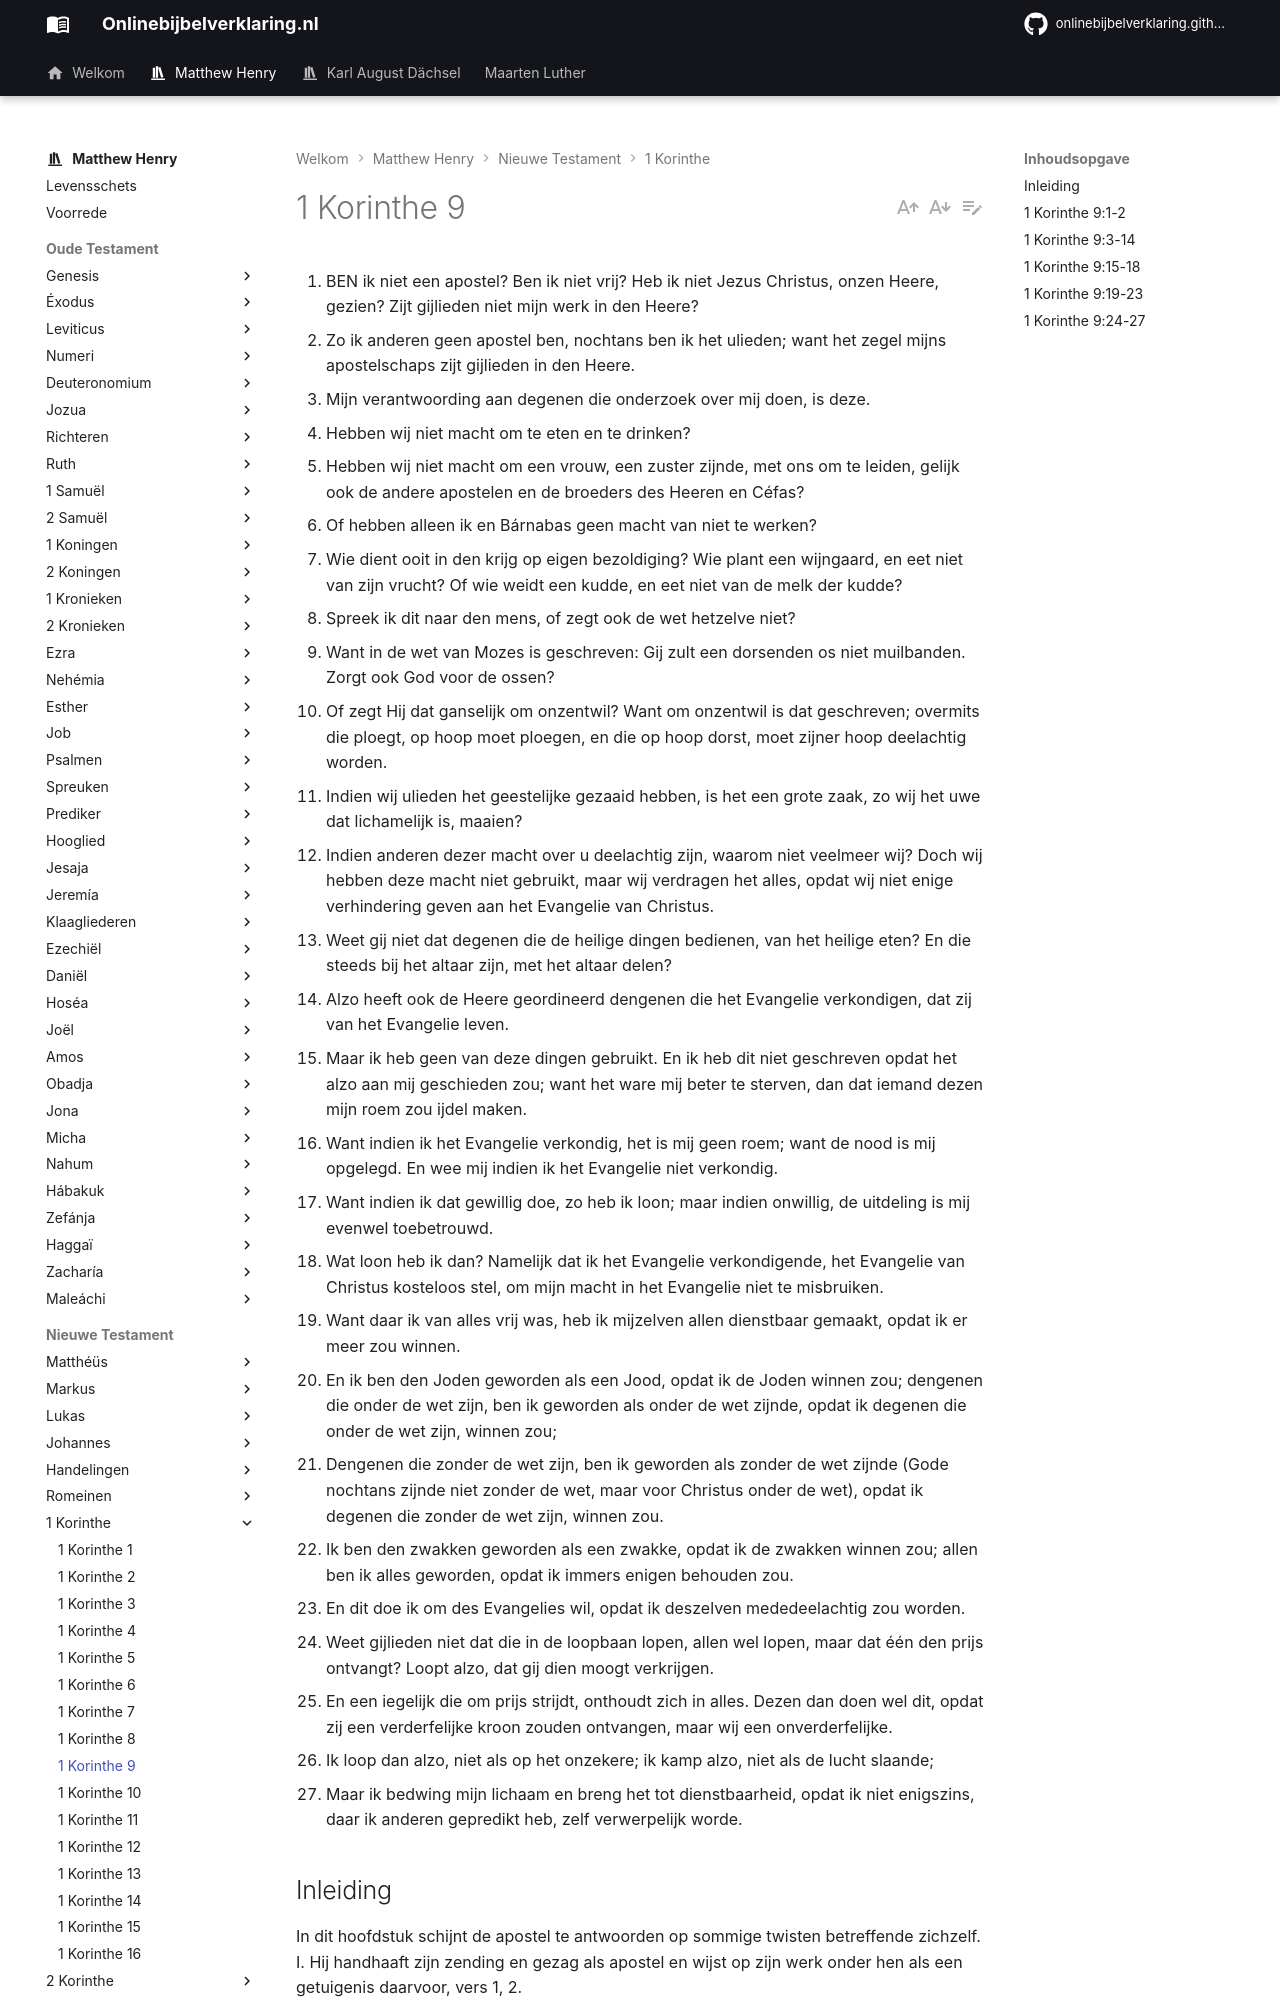

repository: onlinebijbelverklaring/onlinebijbelverklaring.github.io · page: matthewhenry/1Korinthe/1Korinthe9/index.html · generator: mkdocs

1. BEN ik niet een apostel? Ben ik niet vrij? Heb ik niet Jezus Christus, onzen Heere, gezien? Zijt gijlieden niet mijn werk in den Heere?
2. Zo ik anderen geen apostel ben, nochtans ben ik het ulieden; want het zegel mijns apostelschaps zijt gijlieden in den Heere.
3. Mijn verantwoording aan degenen die onderzoek over mij doen, is deze.
4. Hebben wij niet macht om te eten en te drinken?
5. Hebben wij niet macht om een vrouw, een zuster zijnde, met ons om te leiden, gelijk ook de andere apostelen en de broeders des Heeren en Céfas?
6. Of hebben alleen ik en Bárnabas geen macht van niet te werken?
7. Wie dient ooit in den krijg op eigen bezoldiging? Wie plant een wijngaard, en eet niet van zijn vrucht? Of wie weidt een kudde, en eet niet van de melk der kudde?
8. Spreek ik dit naar den mens, of zegt ook de wet hetzelve niet?
9. Want in de wet van Mozes is geschreven: Gij zult een dorsenden os niet muilbanden. Zorgt ook God voor de ossen?
10. Of zegt Hij dat ganselijk om onzentwil? Want om onzentwil is dat geschreven; overmits die ploegt, op hoop moet ploegen, en die op hoop dorst, moet zijner hoop deelachtig worden.
11. Indien wij ulieden het geestelijke gezaaid hebben, is het een grote zaak, zo wij het uwe dat lichamelijk is, maaien?
12. Indien anderen dezer macht over u deelachtig zijn, waarom niet veelmeer wij? Doch wij hebben deze macht niet gebruikt, maar wij verdragen het alles, opdat wij niet enige verhindering geven aan het Evangelie van Christus.
13. Weet gij niet dat degenen die de heilige dingen bedienen, van het heilige eten? En die steeds bij het altaar zijn, met het altaar delen?
14. Alzo heeft ook de Heere geordineerd dengenen die het Evangelie verkondigen, dat zij van het Evangelie leven.
15. Maar ik heb geen van deze dingen gebruikt. En ik heb dit niet geschreven opdat het alzo aan mij geschieden zou; want het ware mij beter te sterven, dan dat iemand dezen mijn roem zou ijdel maken.
16. Want indien ik het Evangelie verkondig, het is mij geen roem; want de nood is mij opgelegd. En wee mij indien ik het Evangelie niet verkondig.
17. Want indien ik dat gewillig doe, zo heb ik loon; maar indien onwillig, de uitdeling is mij evenwel toebetrouwd.
18. Wat loon heb ik dan? Namelijk dat ik het Evangelie verkondigende, het Evangelie van Christus kosteloos stel, om mijn macht in het Evangelie niet te misbruiken.
19. Want daar ik van alles vrij was, heb ik mijzelven allen dienstbaar gemaakt, opdat ik er meer zou winnen.
20. En ik ben den Joden geworden als een Jood, opdat ik de Joden winnen zou; dengenen die onder de wet zijn, ben ik geworden als onder de wet zijnde, opdat ik degenen die onder de wet zijn, winnen zou;
21. Dengenen die zonder de wet zijn, ben ik geworden als zonder de wet zijnde (Gode nochtans zijnde niet zonder de wet, maar voor Christus onder de wet), opdat ik degenen die zonder de wet zijn, winnen zou.
22. Ik ben den zwakken geworden als een zwakke, opdat ik de zwakken winnen zou; allen ben ik alles geworden, opdat ik immers enigen behouden zou.
23. En dit doe ik om des Evangelies wil, opdat ik deszelven mededeelachtig zou worden.
24. Weet gijlieden niet dat die in de loopbaan lopen, allen wel lopen, maar dat één den prijs ontvangt? Loopt alzo, dat gij dien moogt verkrijgen.
25. En een iegelijk die om prijs strijdt, onthoudt zich in alles. Dezen dan doen wel dit, opdat zij een verderfelijke kroon zouden ontvangen, maar wij een onverderfelijke.
26. Ik loop dan alzo, niet als op het onzekere; ik kamp alzo, niet als de lucht slaande;
27. Maar ik bedwing mijn lichaam en breng het tot dienstbaarheid, opdat ik niet enigszins, daar ik anderen gepredikt heb, zelf verwerpelijk worde.

## Inleiding

In dit hoofdstuk schijnt de apostel te antwoorden op sommige twisten betreffende zichzelf.  
I. Hij handhaaft zijn zending en gezag als apostel en wijst op zijn werk onder hen als een getuigenis daarvoor, vers 1, 2.  
II. Hij handhaaft zijn recht om in zijn dienst te vinden het middel voor zijn onderhoud, en verdedigt dat door verscheidene voorbeelden aan de natuur en aan de Mozaïsche wet ontleend, terwijl het ook volgens de instelling van Christus is, vers 3-14.  
III. Hij toont aan dat hij gewillig afstand gedaan heeft van dat voorrecht en die macht, in hun voordeel, vers 15-18.  
IV. Hij noemt onderscheidene andere zaken op, waarin hij zichzelf verloochend heeft ter wille van anderer belang en behoud, vers 19-23. En  
V. Besluit zijn bewijsvoering door aan te tonen wat hem bewogen heeft tot dat gedrag; namelijk het uitzicht op de onvergankelijke kroon, vers 24-27.
